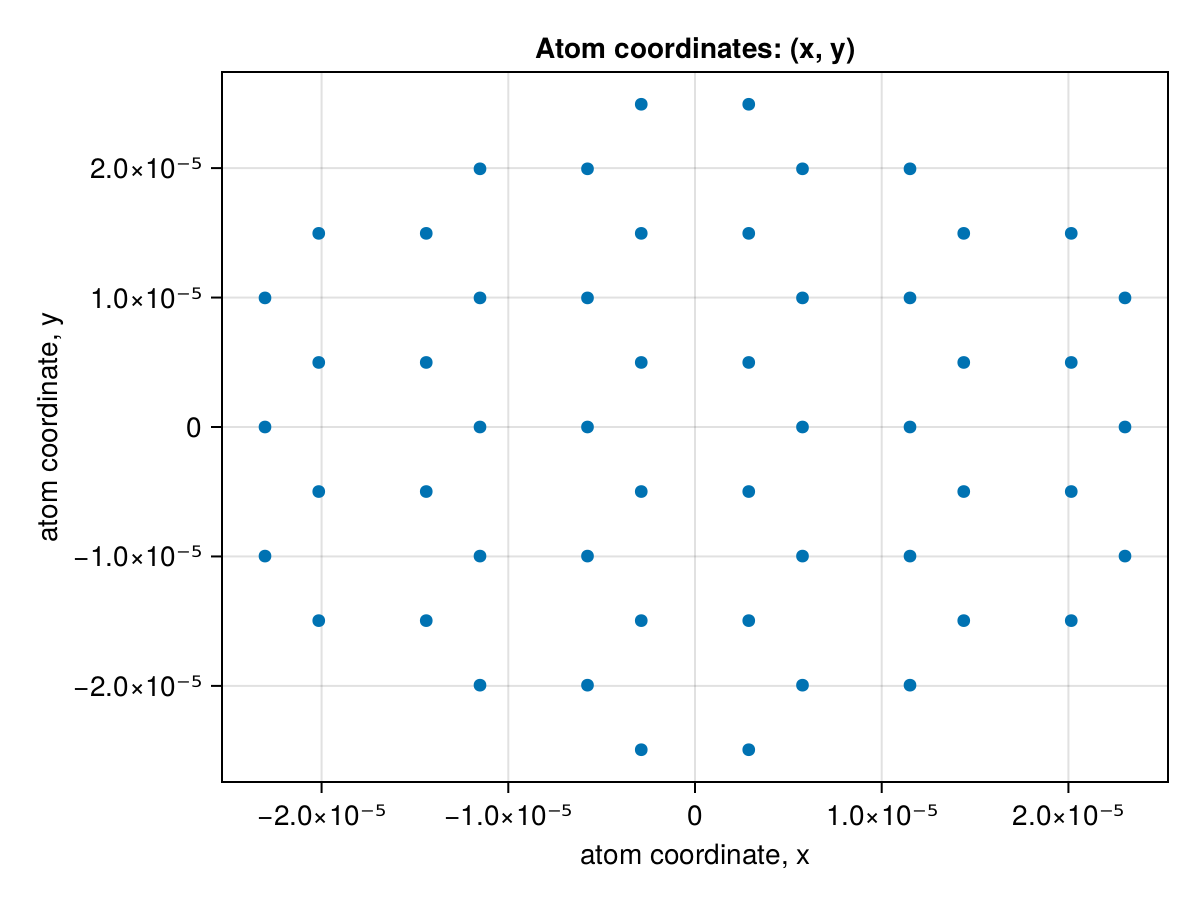

Values plotted in this chart, from the file beside it:
x1, x2, x3, x4, x5, x6, x7, x8, x9, x10, x11, x12, x13, x14, x15, x16, x17, x18, x19, x20, x21, x22, x23, x24
2.878804263658305e-6, 2.0151629845608134e-5, -1.4394021318291524e-5, 2.878804263658305e-6, 2.0151629845608134e-5, -1.4394021318291524e-5, 2.878804263658305e-6, -5.75760852731661e-6, 1.151521705463322e-5, -2.303043410926644e-5, -5.75760852731661e-6, 1.151521705463322e-5, -2.303043410926644e-5, -5.75760852731661e-6, 1.151521705463322e-5, -5.75760852731661e-6, 1.151521705463322e-5, -2.303043410926644e-5, -5.75760852731661e-6, 1.151521705463322e-5, 2.878804263658305e-6, 2.0151629845608134e-5, -1.4394021318291524e-5, 2.878804263658305e-6
-1.4958705741314418e-5, -4.9862352567008204e-6, -4.9862352567008204e-6, 4.9862352567008204e-6, 1.4958705741314418e-5, 1.4958705741314418e-5, 2.493117622592802e-5, -1.994494099801524e-5, -9.972470484613598e-6, -9.972470484613598e-6, -3.9198017355215095e-21, 9.972470484613598e-6, 9.972470484613598e-6, 1.994494099801524e-5, -1.994494099801524e-5, -9.972470484613598e-6, -7.896723899177331e-21, -7.85589373194174e-21, 9.972470484613598e-6, 1.994494099801524e-5, -2.493117622592802e-5, -1.4958705741314418e-5, -1.4958705741314418e-5, -4.9862352567008204e-6
